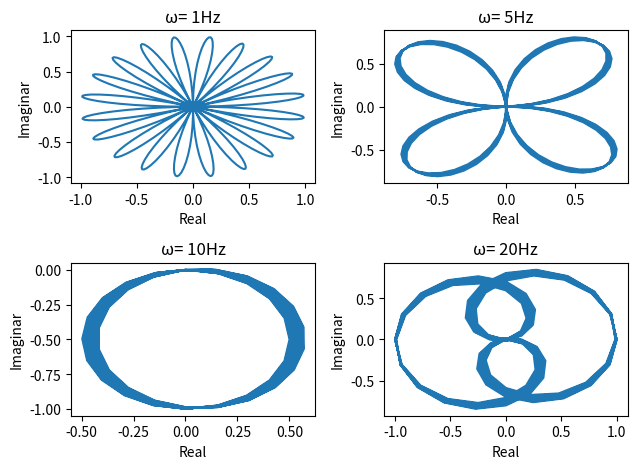

This figure's Python source:
import numpy as np
import math
import matplotlib.pyplot as plt

f = 10
fs = 20 * 20
t = np.linspace(0, 1, fs)
x = np.sin(2 * np.pi * f * t)

def fig1():
	N = fs 
	n = np.arange(N)
	y = x * math.e ** (-2j * np.pi * n / N)

	fig, axs = plt.subplots(1, 2)

	rl = [i.real for i in y]
	im = [i.imag for i in y]

	axs[0].plot(t, x)
	axs[0].set_xlabel("Timp")
	axs[0].set_ylabel("Amplitudine")

	axs[1].plot(rl, im)
	axs[1].set_xlabel("Real")
	axs[1].set_ylabel("Imaginar")

	# magnitude = np.abs(y)
	# for i in range(N):
	# 	color = plt.cm.viridis(magnitude[i] / np.max(magnitude))  
	# 	axs[1].plot(y[i].real, y[i].imag, marker='o', markersize=3, color=color)

	plt.tight_layout()

	plt.savefig('ex2_1.png', format='png')  
	plt.savefig('ex2_1.pdf', format='pdf')

	plt.show()

def fig2():
	omega = [1, 5, 10, 20]

	N = fs
	n = np.arange(N)

	fig, axs = plt.subplots(2, 2)

	for i, o in enumerate(omega):	
		z = x * math.e ** (-2j * np.pi * o * n / N)

		rl = [i.real for i in z]
		im = [i.imag for i in z]
		
		axs[i // 2, i % 2].plot(rl, im)
		axs[i // 2, i % 2].set_title(f'ω= {o}Hz')
		axs[i // 2, i % 2].set_xlabel("Real")
		axs[i // 2, i % 2].set_ylabel("Imaginar")

	plt.tight_layout()
	plt.savefig('ex2_2.png', format='png')  
	plt.savefig('ex2_2.pdf', format='pdf')
	plt.show()

fig2()
